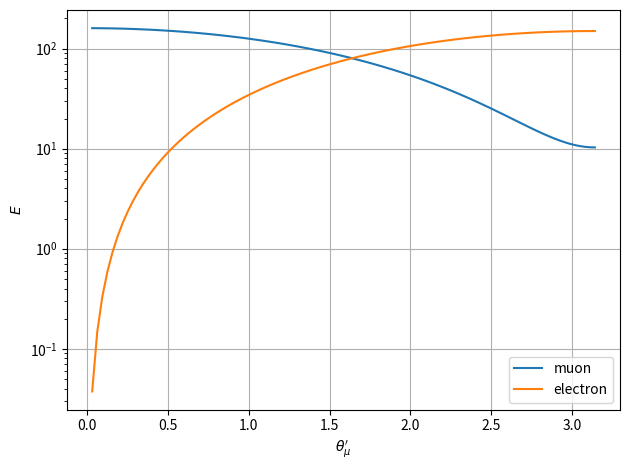
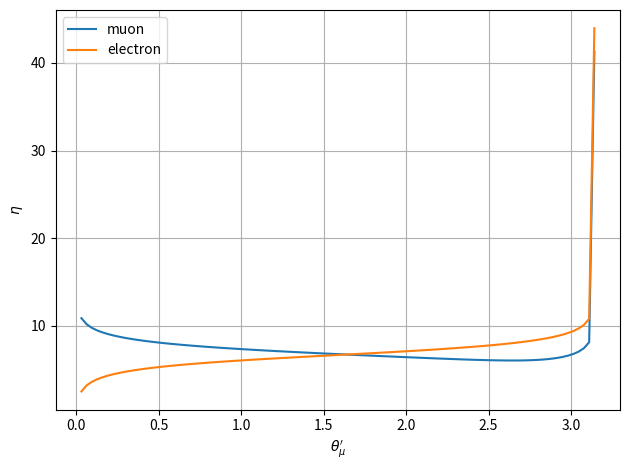
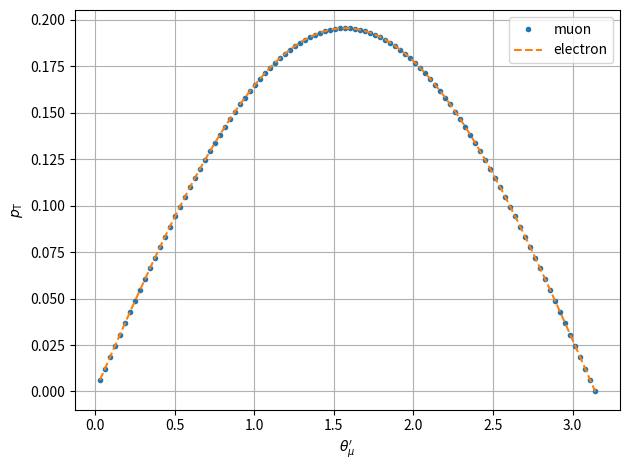

The matplotlib source for these figures, in order:
#!/usr/bin/env python3

import numpy as np
import matplotlib.pyplot as plt

m_mu = 0.106
m_e = 0.000511
E_mu = 160
E = E_mu + m_e
m_com = np.sqrt(m_mu**2 + m_e**2 + 2*m_e*E_mu)
gamma = E / m_com
beta = np.sqrt(1 - 1/gamma**2)
p_com = np.sqrt((
    m_mu**4 + m_e**4 + m_com**4 - 2*m_mu**2*m_e**2 - 2*m_e**2*m_com**2 - 2*m_mu**2*m_com**2
) / (4*m_com**2))

def com_to_lab(p):
    return np.array([
        gamma * (p[0] + beta * p[3]),
        p[1],
        p[2],
        gamma * (p[3] + beta * p[0]),
    ])

def compute_p(theta_mu):
    return com_to_lab(np.array([
        np.ones_like(theta_mu) * np.sqrt(p_com**2 + m_mu**2),
        p_com * np.sin(theta_mu),
        np.zeros_like(theta_mu),
        p_com * np.cos(theta_mu),
    ])), com_to_lab(np.array([
        np.ones_like(theta_mu) * np.sqrt(p_com**2 + m_e**2),
        -p_com * np.sin(theta_mu),
        np.zeros_like(theta_mu),
        -p_com * np.cos(theta_mu),
    ]))

theta_mu = np.linspace(0.01 * np.pi, np.pi, 100)
p_mu, p_e = compute_p(theta_mu)

plt.plot(theta_mu, p_mu[0], label='muon')
plt.plot(theta_mu, p_e[0], label='electron')
plt.xlabel(r'$\theta^\prime_{\mu}$')
plt.ylabel(r'$E$')
plt.yscale('log')
plt.grid()
plt.legend()
plt.tight_layout()
plt.savefig('E-theta_mu.pdf')
plt.close()

eta_mu = -np.log(np.tan(0.5 * np.arctan2(np.hypot(p_mu[1], p_mu[2]), p_mu[3])))
eta_e = -np.log(np.tan(0.5 * np.arctan2(np.hypot(p_e[1], p_e[2]), p_e[3])))
plt.plot(theta_mu, eta_mu, label='muon')
plt.plot(theta_mu, eta_e, label='electron')
print(np.min([eta_mu, eta_e]))
plt.xlabel(r'$\theta^\prime_{\mu}$')
plt.ylabel(r'$\eta$')
plt.grid()
plt.legend()
plt.tight_layout()
plt.savefig('eta-theta_mu.pdf')
plt.close()

plt.plot(theta_mu, np.hypot(p_mu[1], p_mu[2]), '.', label='muon')
plt.plot(theta_mu, np.hypot(p_e[1], p_e[2]), '--', label='electron')
plt.xlabel(r'$\theta^\prime_{\mu}$')
plt.ylabel(r'$p_\mathrm{T}$')
plt.grid()
plt.legend()
plt.tight_layout()
plt.savefig('pT-theta_mu.pdf')
plt.close()
